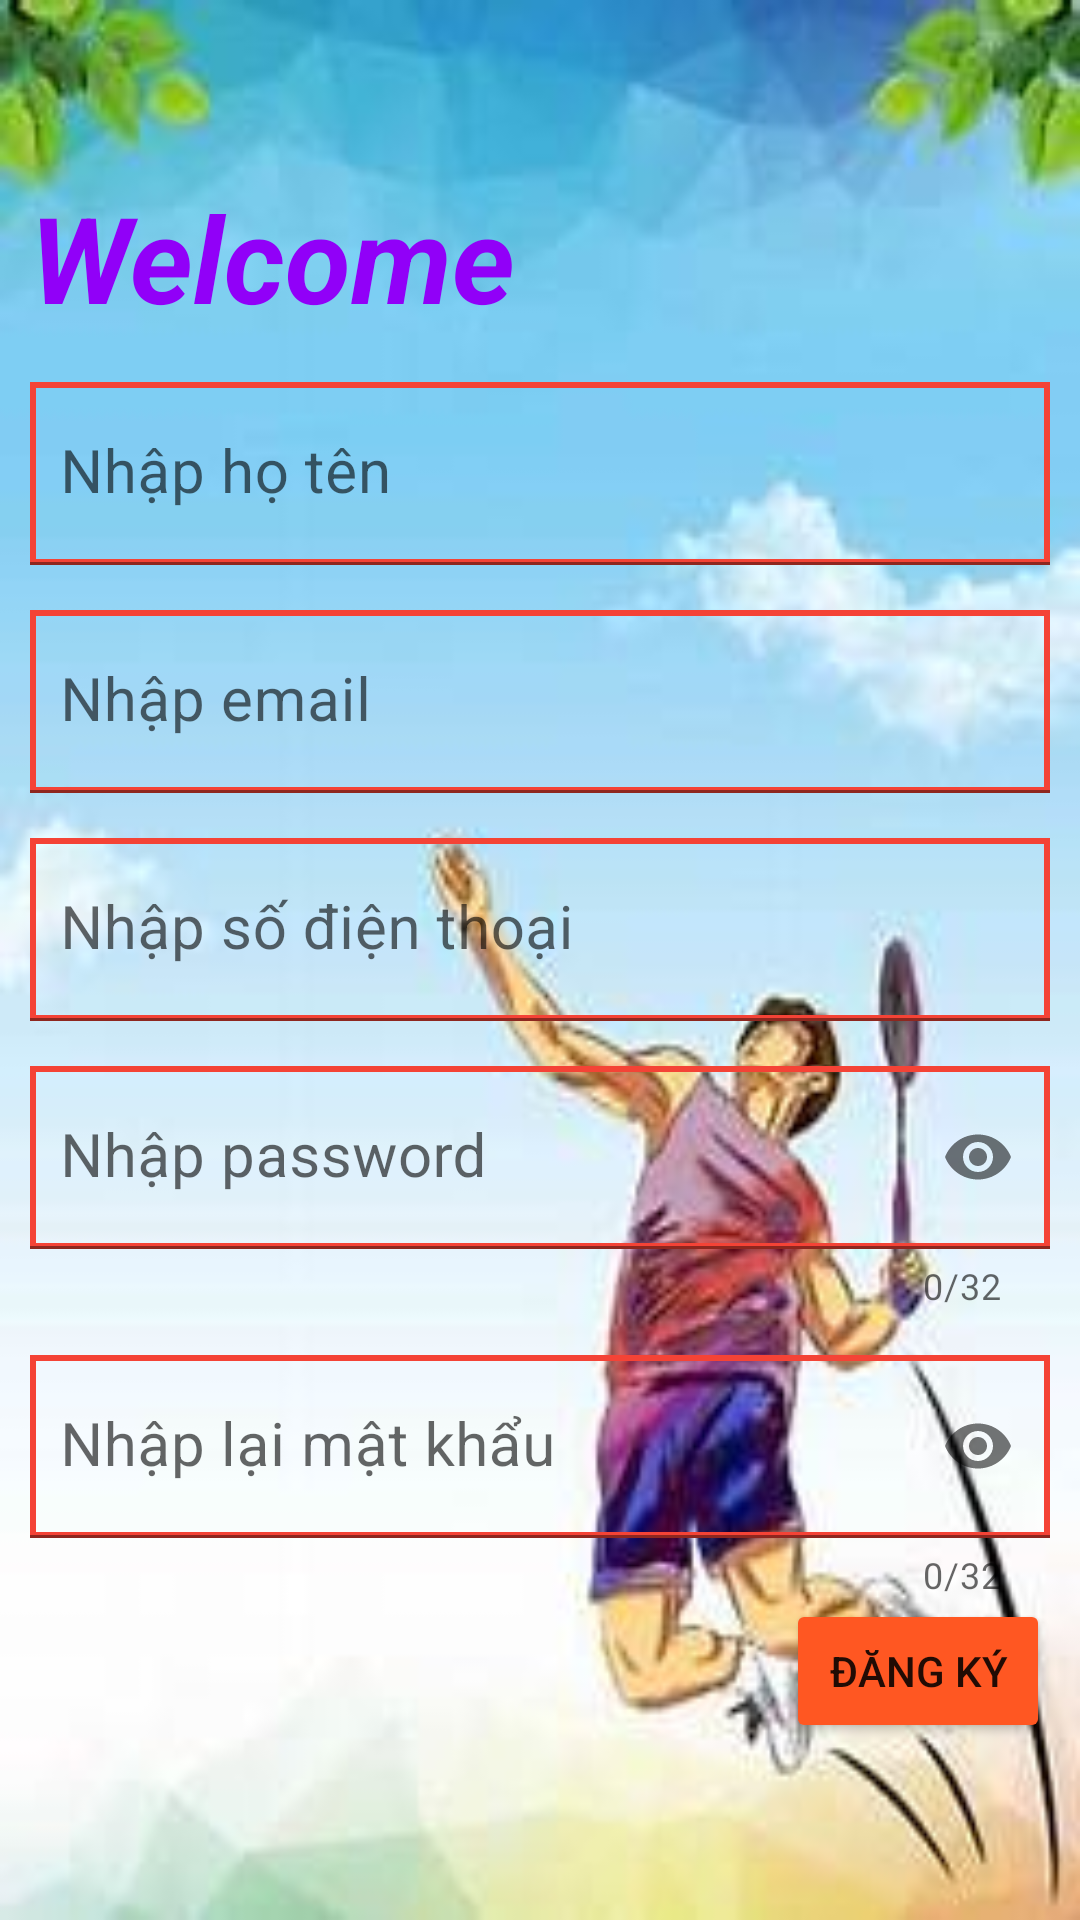

Produce the Android XML layout that renders to this screen, including the resource entries it uses.
<!-- AndroidManifest.xml: application theme Theme.LTDD2_DatSanCauLong -->
<!-- res/layout/activity_register.xml -->
<?xml version="1.0" encoding="utf-8"?>
<ScrollView xmlns:android="http://schemas.android.com/apk/res/android"
    xmlns:app="http://schemas.android.com/apk/res-auto"
    xmlns:tools="http://schemas.android.com/tools"
    android:layout_width="match_parent"
    android:layout_height="match_parent"
    android:background="@drawable/imglogin"
    tools:context=".Register">

    <LinearLayout
        android:layout_width="match_parent"
        android:layout_height="wrap_content"
        android:layout_gravity="center"
        android:orientation="vertical"
        android:padding="10dp">

        <TextView
            android:layout_width="match_parent"
            android:layout_height="wrap_content"
            android:text="Welcome"
            android:textColor="#9100F8"
            android:textSize="40dp"
            android:textStyle="bold|italic"></TextView>

        <com.google.android.material.textfield.TextInputLayout
            android:layout_width="match_parent"
            android:layout_height="wrap_content">

            <com.google.android.material.textfield.TextInputEditText
                android:id="@+id/edtHoten"
                style="@style/EditText_style"
                android:hint="Nhập họ tên"
                android:inputType="text"
                android:maxLength="32"
                android:maxLines="1"></com.google.android.material.textfield.TextInputEditText>
        </com.google.android.material.textfield.TextInputLayout>

        <com.google.android.material.textfield.TextInputLayout
            android:layout_width="match_parent"
            android:layout_height="wrap_content">

            <com.google.android.material.textfield.TextInputEditText
                android:id="@+id/edtEmail"
                style="@style/EditText_style"
                android:hint="Nhập email"
                android:inputType="textEmailAddress"
                android:maxLength="32"
                android:maxLines="1"></com.google.android.material.textfield.TextInputEditText>
        </com.google.android.material.textfield.TextInputLayout>

        <com.google.android.material.textfield.TextInputLayout
            android:layout_width="match_parent"
            android:layout_height="wrap_content">

            <com.google.android.material.textfield.TextInputEditText
                android:id="@+id/edtSoDienThoai"
                style="@style/EditText_style"
                android:hint="Nhập số điện thoại"
                android:inputType="number"
                android:maxLength="32"
                android:maxLines="1"></com.google.android.material.textfield.TextInputEditText>
        </com.google.android.material.textfield.TextInputLayout>

        <com.google.android.material.textfield.TextInputLayout
            android:layout_width="match_parent"
            android:layout_height="wrap_content"
            app:counterEnabled="true"
            app:counterMaxLength="32"
            app:passwordToggleEnabled="true">

            <com.google.android.material.textfield.TextInputEditText
                android:id="@+id/edtPassword"
                style="@style/EditText_style"
                android:hint="Nhập password"
                android:inputType="textPassword"
                android:maxLength="32"
                android:maxLines="1"></com.google.android.material.textfield.TextInputEditText>
        </com.google.android.material.textfield.TextInputLayout>

        <com.google.android.material.textfield.TextInputLayout
            android:layout_width="match_parent"
            android:layout_height="wrap_content"
            app:counterEnabled="true"
            app:counterMaxLength="32"
            app:passwordToggleEnabled="true">

            <com.google.android.material.textfield.TextInputEditText
                android:id="@+id/edtConfirm"
                style="@style/EditText_style"
                android:hint="Nhập lại mật khẩu"
                android:inputType="textPassword"
                android:maxLength="32"
                android:maxLines="1"></com.google.android.material.textfield.TextInputEditText>
        </com.google.android.material.textfield.TextInputLayout>

        <LinearLayout
            android:layout_width="match_parent"
            android:layout_height="wrap_content"
            android:gravity="right"
            android:orientation="horizontal">


            <Button
                android:id="@+id/btnDangKy"
                android:layout_width="wrap_content"
                android:layout_height="wrap_content"
                android:backgroundTint="#FF5722"
                android:text="Đăng ký"></Button>
        </LinearLayout>

    </LinearLayout>

</ScrollView>
<!-- resources referenced by this layout -->
<resources>
  <!-- drawable imglogin: png bitmap (drawable, 106940 bytes) -->
  <style name="EditText_style">
          <item name="android:layout_width">match_parent</item>
          <item name="android:layout_height">wrap_content</item>
          <item name="android:textSize">20sp</item>
          <item name="android:textColor">@color/black</item>
          <item name="android:background">@drawable/custom_edttext</item>
          <item name="android:paddingLeft">10dp</item>
          <item name="android:layout_marginTop">15dp</item>
          <item name="android:maxLines">1</item>
  
      </style>
  <style name="Theme.LTDD2_DatSanCauLong" parent="Theme.MaterialComponents.DayNight.DarkActionBar">
          
          <item name="colorPrimary">@color/purple_500</item>
          <item name="colorPrimaryVariant">@color/purple_700</item>
          <item name="colorOnPrimary">@color/white</item>
          
          <item name="colorSecondary">@color/teal_200</item>
          <item name="colorSecondaryVariant">@color/teal_700</item>
          <item name="colorOnSecondary">@color/black</item>
          
          <item name="android:statusBarColor">?attr/colorPrimaryVariant</item>
          
      </style>
  <!-- drawable custom_edttext (drawable) -->
  <?xml version="1.0" encoding="utf-8"?>
  <shape xmlns:android="http://schemas.android.com/apk/res/android">
      <stroke android:width="2dp" android:color="#F44336"></stroke>
      <solid android:color="#00FFFFFF"></solid>
  
  </shape>
  <!-- not gathered from this repository: default colours our renderer supplied (Android Studio template values) -->
  <color name="purple_500">#FF6200EE</color>
  <color name="purple_700">#FF3700B3</color>
  <color name="teal_200">#FF03DAC5</color>
  <color name="teal_700">#FF018786</color>
  <color name="black">#FF000000</color>
  <color name="white">#FFFFFFFF</color>
</resources>
